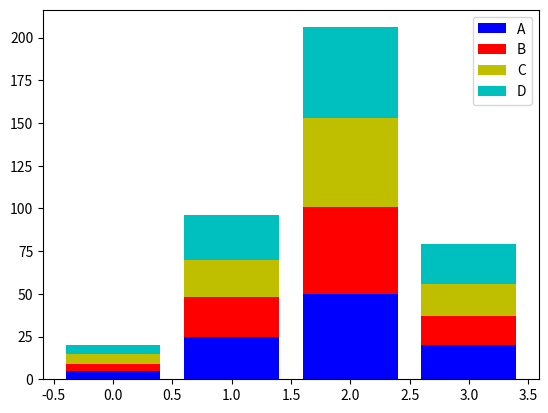

Generate this figure with matplotlib:
import matplotlib.pyplot as plt
import numpy as np


def main():
    data = [
        [5.0, 25.0, 50.0, 20.0],
        [4.0, 23.0, 51.0, 17.0],
        [6.0, 22.0, 52.0, 19.0],
        [5.0, 26.0, 53.0, 23.0],
    ]

    # # 바 그래프
    # X = np.arange(0,8,2)
    # plt.bar(X + 0.00, data[0], color = 'b', width = 0.50)
    # plt.bar(X + 0.50, data[1], color = 'g', width = 0.50)
    # plt.bar(X + 1.0, data[2], color = 'r', width = 0.50)
    # plt.xticks(X+0.50, ("A","B","C","D"))

    # 누적바 그래프
    data2 = np.array(data)
    color_list = np.random.choice(
        ["b", "g", "r", "y", "m", "c", "k"], data2.shape[0], replace=False
    )
    data_label = list("ABCDEFGHIJKLMNOPQRSTUVWXYZ")[: data2.shape[0]]
    X = np.arange(data2.shape[1])

    for i in range(data2.shape[0]):
        plt.bar(
            X,
            data2[i],
            bottom=np.sum(data2[:i], axis=0),
            color=color_list[i],
            label=data_label[i],
        )
    plt.legend()
    plt.show()


if __name__ == "__main__":
    main()
